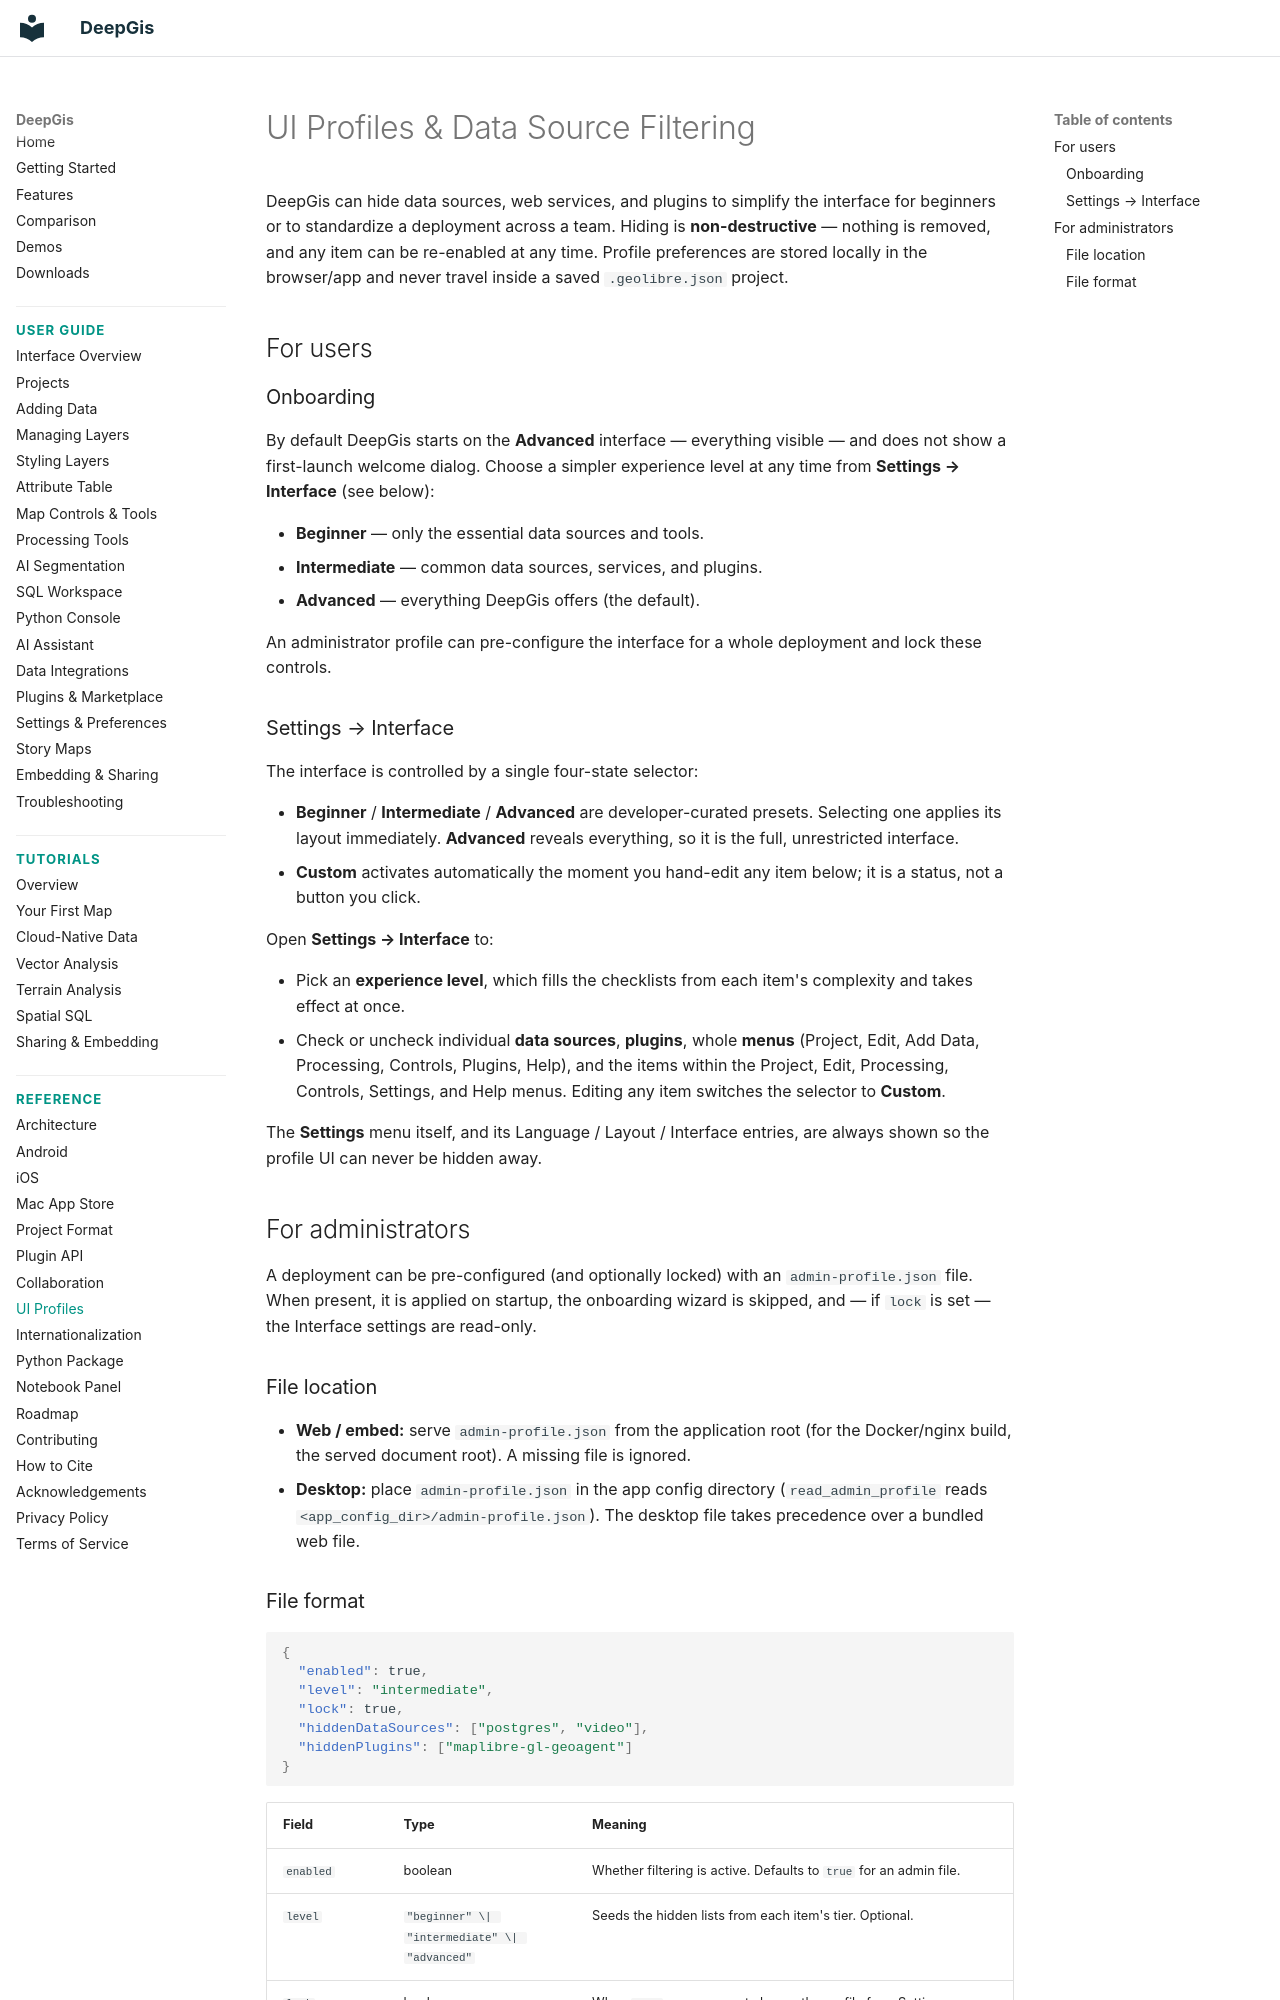

repository: gaojunke/DeepGis · page: ui-profiles/index.html · generator: mkdocs

# UI Profiles & Data Source Filtering

DeepGis can hide data sources, web services, and plugins to simplify the
interface for beginners or to standardize a deployment across a team. Hiding is
**non-destructive** — nothing is removed, and any item can be re-enabled at any
time. Profile preferences are stored locally in the browser/app and never travel
inside a saved `.geolibre.json` project.

## For users

### Onboarding

By default DeepGis starts on the **Advanced** interface — everything visible —
and does not show a first-launch welcome dialog. Choose a simpler experience
level at any time from **Settings → Interface** (see below):

- **Beginner** — only the essential data sources and tools.
- **Intermediate** — common data sources, services, and plugins.
- **Advanced** — everything DeepGis offers (the default).

An administrator profile can pre-configure the interface for a whole deployment
and lock these controls.

### Settings → Interface

The interface is controlled by a single four-state selector:

- **Beginner** / **Intermediate** / **Advanced** are developer-curated presets.
  Selecting one applies its layout immediately. **Advanced** reveals everything,
  so it is the full, unrestricted interface.
- **Custom** activates automatically the moment you hand-edit any item below; it
  is a status, not a button you click.

Open **Settings → Interface** to:

- Pick an **experience level**, which fills the checklists from each item's
  complexity and takes effect at once.
- Check or uncheck individual **data sources**, **plugins**, whole **menus**
  (Project, Edit, Add Data, Processing, Controls, Plugins, Help), and the items
  within the Project, Edit, Processing, Controls, Settings, and Help menus.
  Editing any item switches the selector to **Custom**.

The **Settings** menu itself, and its Language / Layout / Interface entries, are
always shown so the profile UI can never be hidden away.

## For administrators

A deployment can be pre-configured (and optionally locked) with an
`admin-profile.json` file. When present, it is applied on startup, the onboarding
wizard is skipped, and — if `lock` is set — the Interface settings are read-only.

### File location

- **Web / embed:** serve `admin-profile.json` from the application root (for the
  Docker/nginx build, the served document root). A missing file is ignored.
- **Desktop:** place `admin-profile.json` in the app config directory
  (`read_admin_profile` reads `<app_config_dir>/admin-profile.json`). The desktop
  file takes precedence over a bundled web file.
